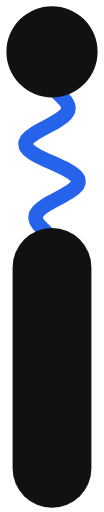
t = 0.00 s
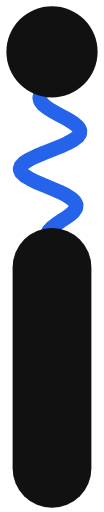
t = 0.40 s
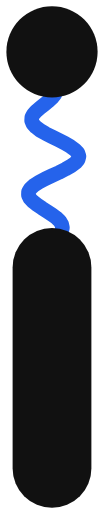
t = 0.80 s
t = 1.20 s: frame unchanged from t = 0.00 s, image omitted
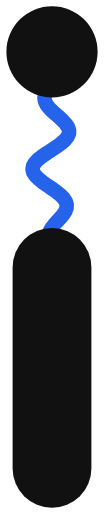
t = 1.60 s
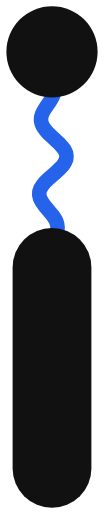
t = 2.00 s

The animated SVG that drew these frames (rendered in a browser with its animation timeline set to each time). Animation: 1 SMIL element (animate=1); one cycle of 2.40 s, repeats indefinitely.

<svg xmlns="http://www.w3.org/2000/svg" viewBox="50 10 100 494"><path d="M100.0 92.0L101.4 95.1L104.0 98.2L107.1 101.4L110.3 104.5L113.1 107.6L115.1 110.8L115.9 113.9L115.4 117.0L113.4 120.1L110.0 123.2L105.4 126.4L100.0 129.5L94.1 132.6L88.3 135.8L83.0 138.9L78.7 142.0L75.7 145.1L74.4 148.2L74.9 151.4L77.2 154.5L81.2 157.6L86.6 160.8L93.1 163.9L100.0 167.0L106.9 170.1L113.4 173.2L118.8 176.4L122.8 179.5L125.1 182.6L125.6 185.8L124.3 188.9L121.3 192.0L117.0 195.1L111.7 198.2L105.9 201.4L100.0 204.5L94.6 207.6L90.0 210.8L86.6 213.9L84.6 217.0L84.1 220.1L84.9 223.2L86.9 226.4L89.7 229.5L92.9 232.6L96.0 235.8L98.6 238.9L100.0 242.0" fill="none" stroke="#2563EB" stroke-width="14" stroke-linecap="round" stroke-linejoin="round"><animate attributeName="d" dur="2.4s" repeatCount="indefinite" values="M100.0 92.0L101.4 95.1L104.0 98.2L107.1 101.4L110.3 104.5L113.1 107.6L115.1 110.8L115.9 113.9L115.4 117.0L113.4 120.1L110.0 123.2L105.4 126.4L100.0 129.5L94.1 132.6L88.3 135.8L83.0 138.9L78.7 142.0L75.7 145.1L74.4 148.2L74.9 151.4L77.2 154.5L81.2 157.6L86.6 160.8L93.1 163.9L100.0 167.0L106.9 170.1L113.4 173.2L118.8 176.4L122.8 179.5L125.1 182.6L125.6 185.8L124.3 188.9L121.3 192.0L117.0 195.1L111.7 198.2L105.9 201.4L100.0 204.5L94.6 207.6L90.0 210.8L86.6 213.9L84.6 217.0L84.1 220.1L84.9 223.2L86.9 226.4L89.7 229.5L92.9 232.6L96.0 235.8L98.6 238.9L100.0 242.0;M100.0 92.0L99.1 95.1L100.9 98.2L103.9 101.4L107.6 104.5L111.5 107.6L115.0 110.8L117.7 113.9L119.2 117.0L119.2 120.1L117.5 123.2L114.3 126.4L109.7 129.5L103.9 132.6L97.3 135.8L90.6 138.9L84.3 142.0L78.7 145.1L74.6 148.2L72.1 151.4L71.5 154.5L73.0 157.6L76.5 160.8L81.6 163.9L88.1 167.0L95.4 170.1L103.0 173.2L110.3 176.4L116.8 179.5L122.0 182.6L125.4 185.8L127.0 188.9L126.6 192.0L124.4 195.1L120.6 198.2L115.5 201.4L109.7 204.5L103.6 207.6L97.7 210.8L92.6 213.9L88.7 217.0L86.1 220.1L85.0 223.2L85.4 226.4L87.1 229.5L89.8 232.6L93.0 235.8L96.4 238.9L100.0 242.0;M100.0 92.0L96.7 95.1L97.2 98.2L99.4 101.4L102.8 104.5L107.1 107.6L111.6 110.8L115.9 113.9L119.3 117.0L121.6 120.1L122.4 123.2L121.4 126.4L118.6 129.5L114.2 132.6L108.3 135.8L101.4 138.9L94.1 142.0L86.9 145.1L80.3 148.2L75.0 151.4L71.3 154.5L69.6 157.6L70.0 160.8L72.6 163.9L77.1 167.0L83.2 170.1L90.5 173.2L98.4 176.4L106.3 179.5L113.5 182.6L119.7 185.8L124.2 188.9L126.9 192.0L127.6 195.1L126.3 198.2L123.2 201.4L118.6 204.5L113.1 207.6L107.1 210.8L101.1 213.9L95.8 217.0L91.4 220.1L88.4 223.2L86.9 226.4L87.0 229.5L88.4 232.6L91.1 235.8L94.7 238.9L100.0 242.0;M100.0 92.0L94.8 95.1L93.8 98.2L94.6 101.4L97.1 104.5L100.8 107.6L105.5 110.8L110.6 113.9L115.5 117.0L119.8 120.1L123.0 123.2L124.6 126.4L124.5 129.5L122.4 132.6L118.4 135.8L112.9 138.9L106.0 142.0L98.4 145.1L90.7 148.2L83.3 151.4L77.0 154.5L72.1 157.6L69.2 160.8L68.4 163.9L69.9 167.0L73.5 170.1L78.9 173.2L85.8 176.4L93.6 179.5L101.6 182.6L109.3 185.8L116.1 188.9L121.6 192.0L125.2 195.1L126.9 198.2L126.6 201.4L124.5 204.5L120.7 207.6L115.7 210.8L110.1 213.9L104.3 217.0L99.0 220.1L94.5 223.2L91.3 226.4L89.5 229.5L89.4 232.6L90.9 235.8L93.8 238.9L100.0 242.0;M100.0 92.0L93.9 95.1L91.5 98.2L90.8 101.4L91.7 104.5L94.3 107.6L98.1 110.8L103.0 113.9L108.5 117.0L114.0 120.1L119.0 123.2L123.0 126.4L125.6 129.5L126.4 132.6L125.2 135.8L122.0 138.9L117.1 142.0L110.6 145.1L103.2 148.2L95.2 151.4L87.4 154.5L80.3 157.6L74.5 160.8L70.5 163.9L68.5 167.0L68.8 170.1L71.2 173.2L75.7 176.4L81.8 179.5L89.0 182.6L96.8 185.8L104.6 188.9L111.8 192.0L117.8 195.1L122.3 198.2L124.9 201.4L125.6 204.5L124.4 207.6L121.5 210.8L117.3 213.9L112.3 217.0L107.0 220.1L101.9 223.2L97.5 226.4L94.3 229.5L92.5 232.6L92.4 235.8L94.2 238.9L100.0 242.0;M100.0 92.0L94.2 95.1L90.9 98.2L88.8 101.4L88.1 104.5L88.9 107.6L91.3 110.8L95.1 113.9L100.0 117.0L105.6 120.1L111.5 123.2L117.1 126.4L121.8 129.5L125.3 132.6L127.0 135.8L126.8 138.9L124.7 142.0L120.6 145.1L114.8 148.2L107.8 151.4L100.0 154.5L92.1 157.6L84.6 160.8L78.1 163.9L73.1 167.0L70.1 170.1L69.1 173.2L70.4 176.4L73.7 179.5L78.8 182.6L85.2 185.8L92.5 188.9L100.0 192.0L107.2 195.1L113.5 198.2L118.5 201.4L121.8 204.5L123.4 207.6L123.0 210.8L121.1 213.9L117.7 217.0L113.5 220.1L108.7 223.2L104.1 226.4L100.0 229.5L97.0 232.6L95.4 235.8L95.7 238.9L100.0 242.0;M100.0 92.0L95.5 95.1L91.9 98.2L88.9 101.4L86.8 104.5L85.8 107.6L86.4 110.8L88.4 113.9L92.0 117.0L96.7 120.1L102.3 123.2L108.4 126.4L114.3 129.5L119.6 132.6L123.8 135.8L126.5 138.9L127.3 142.0L126.2 145.1L123.1 148.2L118.3 151.4L111.9 154.5L104.6 157.6L96.9 160.8L89.3 163.9L82.4 167.0L76.7 170.1L72.8 173.2L70.7 176.4L70.8 179.5L72.9 182.6L76.9 185.8L82.3 188.9L88.8 192.0L95.8 195.1L102.7 198.2L109.1 201.4L114.3 204.5L118.1 207.6L120.3 210.8L120.8 213.9L119.7 217.0L117.2 220.1L113.6 223.2L109.5 226.4L105.4 229.5L101.8 232.6L99.1 235.8L97.9 238.9L100.0 242.0;M100.0 92.0L97.5 95.1L94.3 98.2L91.0 101.4L87.9 104.5L85.5 107.6L84.2 110.8L84.3 113.9L85.9 117.0L89.0 120.1L93.4 123.2L98.8 126.4L104.9 129.5L111.0 132.6L116.7 135.8L121.6 138.9L125.1 142.0L126.9 145.1L126.8 148.2L124.8 151.4L120.9 154.5L115.5 157.6L108.8 160.8L101.5 163.9L94.0 167.0L87.0 170.1L80.9 173.2L76.2 176.4L73.2 179.5L72.2 182.6L73.2 185.8L76.0 188.9L80.4 192.0L86.0 195.1L92.3 198.2L98.7 201.4L104.9 204.5L110.2 207.6L114.3 210.8L116.9 213.9L118.0 217.0L117.6 220.1L115.8 223.2L113.0 226.4L109.5 229.5L105.9 232.6L102.6 235.8L100.3 238.9L100.0 242.0;M100.0 92.0L99.7 95.1L97.5 98.2L94.4 101.4L90.9 104.5L87.6 107.6L84.8 110.8L83.1 113.9L82.7 117.0L83.7 120.1L86.3 123.2L90.2 126.4L95.3 129.5L101.2 132.6L107.4 135.8L113.4 138.9L118.8 142.0L123.0 145.1L125.7 148.2L126.7 151.4L125.7 154.5L122.9 157.6L118.4 160.8L112.5 163.9L105.7 167.0L98.6 170.1L91.5 173.2L85.2 176.4L79.9 179.5L76.2 182.6L74.3 185.8L74.2 188.9L75.9 192.0L79.3 195.1L83.9 198.2L89.5 201.4L95.3 204.5L101.1 207.6L106.3 210.8L110.6 213.9L113.5 217.0L115.1 220.1L115.2 223.2L113.9 226.4L111.7 229.5L108.7 232.6L105.4 235.8L102.4 238.9L100.0 242.0;M100.0 92.0L101.9 95.1L100.8 98.2L98.4 101.4L95.2 104.5L91.5 107.6L87.9 110.8L84.7 113.9L82.5 117.0L81.5 120.1L81.9 123.2L83.8 126.4L87.3 129.5L91.9 132.6L97.6 135.8L103.7 138.9L110.0 142.0L115.7 145.1L120.6 148.2L124.1 151.4L126.0 154.5L126.1 157.6L124.3 160.8L120.7 163.9L115.7 167.0L109.6 170.1L102.8 173.2L95.9 176.4L89.4 179.5L83.7 182.6L79.4 185.8L76.7 188.9L75.6 192.0L76.4 195.1L78.8 198.2L82.5 201.4L87.3 204.5L92.5 207.6L97.9 210.8L102.9 213.9L107.2 217.0L110.3 220.1L112.1 223.2L112.6 226.4L111.8 229.5L109.9 232.6L107.2 235.8L104.0 238.9L100.0 242.0;M100.0 92.0L103.6 95.1L103.9 98.2L102.5 101.4L100.0 104.5L96.6 107.6L92.6 110.8L88.6 113.9L85.0 117.0L82.2 120.1L80.5 123.2L80.3 126.4L81.6 129.5L84.4 132.6L88.6 135.8L93.9 138.9L100.0 142.0L106.4 145.1L112.5 148.2L117.9 151.4L122.2 154.5L125.0 157.6L126.1 160.8L125.3 163.9L122.7 167.0L118.5 170.1L113.0 173.2L106.7 176.4L100.0 179.5L93.4 182.6L87.5 185.8L82.6 188.9L79.2 192.0L77.3 195.1L77.2 198.2L78.7 201.4L81.6 204.5L85.6 207.6L90.3 210.8L95.2 213.9L100.0 217.0L104.2 220.1L107.4 223.2L109.4 226.4L110.1 229.5L109.5 232.6L107.7 235.8L104.9 238.9L100.0 242.0;M100.0 92.0L104.7 95.1L106.2 98.2L106.2 101.4L104.7 104.5L102.1 107.6L98.5 110.8L94.3 113.9L89.9 117.0L85.7 120.1L82.3 123.2L79.9 126.4L78.9 129.5L79.4 132.6L81.6 135.8L85.3 138.9L90.3 142.0L96.2 145.1L102.6 148.2L109.1 151.4L115.0 154.5L120.1 157.6L123.7 160.8L125.8 163.9L126.0 167.0L124.4 170.1L121.0 173.2L116.3 176.4L110.4 179.5L104.0 182.6L97.4 185.8L91.2 188.9L85.9 192.0L81.8 195.1L79.2 198.2L78.3 201.4L78.9 204.5L81.0 207.6L84.3 210.8L88.4 213.9L93.0 217.0L97.5 220.1L101.5 223.2L104.7 226.4L106.8 229.5L107.6 232.6L107.0 235.8L105.0 238.9L100.0 242.0;M100.0 92.0L105.1 95.1L107.6 98.2L108.8 101.4L108.7 104.5L107.3 107.6L104.6 110.8L100.8 113.9L96.4 117.0L91.6 120.1L86.9 123.2L82.8 126.4L79.6 129.5L77.8 132.6L77.6 135.8L79.0 138.9L82.0 142.0L86.6 145.1L92.2 148.2L98.7 151.4L105.4 154.5L111.8 157.6L117.5 160.8L122.1 163.9L125.1 167.0L126.3 170.1L125.6 173.2L123.2 176.4L119.2 179.5L113.9 182.6L107.8 185.8L101.3 188.9L95.0 192.0L89.3 195.1L84.7 198.2L81.4 201.4L79.6 204.5L79.5 207.6L80.9 210.8L83.5 213.9L87.1 217.0L91.2 220.1L95.4 223.2L99.3 226.4L102.4 229.5L104.5 232.6L105.2 235.8L104.3 238.9L100.0 242.0;M100.0 92.0L104.6 95.1L107.7 98.2L110.0 101.4L111.3 104.5L111.3 107.6L110.0 110.8L107.4 113.9L103.7 117.0L99.0 120.1L93.9 123.2L88.7 126.4L83.9 129.5L80.0 132.6L77.3 135.8L76.1 138.9L76.7 142.0L79.0 145.1L83.0 148.2L88.3 151.4L94.6 154.5L101.4 157.6L108.2 160.8L114.5 163.9L119.8 167.0L123.8 170.1L126.0 173.2L126.4 176.4L124.9 179.5L121.7 182.6L117.0 185.8L111.4 188.9L105.1 192.0L98.7 195.1L92.8 198.2L87.7 201.4L83.9 204.5L81.5 207.6L80.6 210.8L81.3 213.9L83.2 217.0L86.3 220.1L90.0 223.2L93.9 226.4L97.5 229.5L100.5 232.6L102.4 235.8L102.8 238.9L100.0 242.0;M100.0 92.0L103.3 95.1L106.4 98.2L109.4 101.4L111.9 104.5L113.5 107.6L113.8 110.8L112.8 113.9L110.4 117.0L106.8 120.1L102.1 123.2L96.7 126.4L91.1 129.5L85.7 132.6L81.0 135.8L77.5 138.9L75.4 142.0L75.1 145.1L76.5 148.2L79.7 151.4L84.5 154.5L90.5 157.6L97.2 160.8L104.2 163.9L111.0 167.0L116.9 170.1L121.7 173.2L124.9 176.4L126.2 179.5L125.8 182.6L123.5 185.8L119.6 188.9L114.5 192.0L108.6 195.1L102.5 198.2L96.4 201.4L91.1 204.5L86.8 207.6L83.8 210.8L82.3 213.9L82.3 217.0L83.7 220.1L86.2 223.2L89.4 226.4L93.0 229.5L96.4 232.6L99.2 235.8L100.8 238.9L100.0 242.0;M100.0 92.0L101.4 95.1L104.0 98.2L107.1 101.4L110.3 104.5L113.1 107.6L115.1 110.8L115.9 113.9L115.4 117.0L113.4 120.1L110.0 123.2L105.4 126.4L100.0 129.5L94.1 132.6L88.3 135.8L83.0 138.9L78.7 142.0L75.7 145.1L74.4 148.2L74.9 151.4L77.2 154.5L81.2 157.6L86.6 160.8L93.1 163.9L100.0 167.0L106.9 170.1L113.4 173.2L118.8 176.4L122.8 179.5L125.1 182.6L125.6 185.8L124.3 188.9L121.3 192.0L117.0 195.1L111.7 198.2L105.9 201.4L100.0 204.5L94.6 207.6L90.0 210.8L86.6 213.9L84.6 217.0L84.1 220.1L84.9 223.2L86.9 226.4L89.7 229.5L92.9 232.6L96.0 235.8L98.6 238.9L100.0 242.0;M100.0 92.0L99.2 95.1L100.8 98.2L103.5 101.4L106.9 104.5L110.3 107.6L113.5 110.8L115.9 113.9L117.3 117.0L117.3 120.1L115.8 123.2L112.9 126.4L108.7 129.5L103.5 132.6L97.6 135.8L91.6 138.9L85.8 142.0L80.9 145.1L77.1 148.2L74.9 151.4L74.4 154.5L75.7 157.6L78.8 160.8L83.5 163.9L89.3 167.0L95.9 170.1L102.7 173.2L109.3 176.4L115.1 179.5L119.8 182.6L122.9 185.8L124.3 188.9L124.0 192.0L122.0 195.1L118.5 198.2L113.9 201.4L108.7 204.5L103.2 207.6L98.0 210.8L93.4 213.9L89.8 217.0L87.5 220.1L86.5 223.2L86.9 226.4L88.4 229.5L90.8 232.6L93.7 235.8L96.8 238.9L100.0 242.0;M100.0 92.0L97.3 95.1L97.7 98.2L99.5 101.4L102.3 104.5L105.8 107.6L109.5 110.8L112.9 113.9L115.8 117.0L117.6 120.1L118.3 123.2L117.4 126.4L115.2 129.5L111.5 132.6L106.8 135.8L101.2 138.9L95.2 142.0L89.3 145.1L84.0 148.2L79.6 151.4L76.6 154.5L75.2 157.6L75.5 160.8L77.6 163.9L81.3 167.0L86.3 170.1L92.3 173.2L98.7 176.4L105.1 179.5L111.0 182.6L116.0 185.8L119.8 188.9L121.9 192.0L122.5 195.1L121.4 198.2L118.9 201.4L115.2 204.5L110.7 207.6L105.8 210.8L100.9 213.9L96.6 217.0L93.0 220.1L90.5 223.2L89.3 226.4L89.4 229.5L90.6 232.6L92.8 235.8L95.6 238.9L100.0 242.0;M100.0 92.0L96.2 95.1L95.4 98.2L96.0 101.4L97.8 104.5L100.6 107.6L104.1 110.8L107.8 113.9L111.5 117.0L114.7 120.1L117.0 123.2L118.2 126.4L118.1 129.5L116.6 132.6L113.6 135.8L109.5 138.9L104.5 142.0L98.9 145.1L93.1 148.2L87.7 151.4L83.0 154.5L79.4 157.6L77.2 160.8L76.6 163.9L77.7 167.0L80.4 170.1L84.4 173.2L89.5 176.4L95.2 179.5L101.2 182.6L106.9 185.8L112.0 188.9L116.0 192.0L118.7 195.1L119.9 198.2L119.7 201.4L118.1 204.5L115.3 207.6L111.6 210.8L107.5 213.9L103.2 217.0L99.2 220.1L95.9 223.2L93.5 226.4L92.3 229.5L92.2 232.6L93.2 235.8L95.4 238.9L100.0 242.0;M100.0 92.0L95.9 95.1L94.3 98.2L93.8 101.4L94.4 104.5L96.1 107.6L98.8 110.8L102.0 113.9L105.7 117.0L109.4 120.1L112.8 123.2L115.5 126.4L117.2 129.5L117.7 132.6L116.9 135.8L114.8 138.9L111.5 142.0L107.1 145.1L102.1 148.2L96.8 151.4L91.5 154.5L86.8 157.6L82.9 160.8L80.2 163.9L78.8 167.0L79.0 170.1L80.7 173.2L83.7 176.4L87.8 179.5L92.6 182.6L97.9 185.8L103.1 188.9L107.9 192.0L112.0 195.1L115.0 198.2L116.7 201.4L117.2 204.5L116.4 207.6L114.4 210.8L111.6 213.9L108.2 217.0L104.7 220.1L101.2 223.2L98.3 226.4L96.2 229.5L95.0 232.6L94.9 235.8L96.1 238.9L100.0 242.0;M100.0 92.0L96.4 95.1L94.4 98.2L93.1 101.4L92.7 104.5L93.2 107.6L94.7 110.8L97.0 113.9L100.0 117.0L103.4 120.1L107.0 123.2L110.4 126.4L113.3 129.5L115.4 132.6L116.5 135.8L116.4 138.9L115.0 142.0L112.5 145.1L109.0 148.2L104.7 151.4L100.0 154.5L95.2 157.6L90.6 160.8L86.6 163.9L83.6 167.0L81.8 170.1L81.2 173.2L81.9 176.4L84.0 179.5L87.1 182.6L91.0 185.8L95.4 188.9L100.0 192.0L104.4 195.1L108.2 198.2L111.3 201.4L113.3 204.5L114.2 207.6L114.0 210.8L112.8 213.9L110.8 217.0L108.2 220.1L105.3 223.2L102.5 226.4L100.0 229.5L98.2 232.6L97.2 235.8L97.4 238.9L100.0 242.0;M100.0 92.0L97.5 95.1L95.5 98.2L93.8 101.4L92.6 104.5L92.1 107.6L92.4 110.8L93.6 113.9L95.5 117.0L98.2 120.1L101.3 123.2L104.6 126.4L108.0 129.5L110.9 132.6L113.2 135.8L114.7 138.9L115.2 142.0L114.6 145.1L112.9 148.2L110.1 151.4L106.6 154.5L102.6 157.6L98.3 160.8L94.0 163.9L90.2 167.0L87.1 170.1L84.9 173.2L83.7 176.4L83.8 179.5L84.9 182.6L87.1 185.8L90.2 188.9L93.8 192.0L97.7 195.1L101.5 198.2L105.0 201.4L108.0 204.5L110.1 207.6L111.3 210.8L111.6 213.9L110.9 217.0L109.5 220.1L107.6 223.2L105.3 226.4L103.0 229.5L101.0 232.6L99.5 235.8L98.8 238.9L100.0 242.0;M100.0 92.0L98.7 95.1L97.1 98.2L95.3 101.4L93.7 104.5L92.5 107.6L91.9 110.8L91.9 113.9L92.7 117.0L94.3 120.1L96.6 123.2L99.4 126.4L102.5 129.5L105.7 132.6L108.6 135.8L111.1 138.9L112.9 142.0L113.9 145.1L113.8 148.2L112.8 151.4L110.8 154.5L108.0 157.6L104.6 160.8L100.8 163.9L96.9 167.0L93.3 170.1L90.1 173.2L87.7 176.4L86.2 179.5L85.7 182.6L86.2 185.8L87.6 188.9L89.9 192.0L92.8 195.1L96.0 198.2L99.3 201.4L102.5 204.5L105.2 207.6L107.4 210.8L108.7 213.9L109.3 217.0L109.1 220.1L108.1 223.2L106.7 226.4L104.9 229.5L103.0 232.6L101.3 235.8L100.2 238.9L100.0 242.0;M100.0 92.0L99.9 95.1L98.8 98.2L97.2 101.4L95.5 104.5L93.8 107.6L92.5 110.8L91.6 113.9L91.4 117.0L92.0 120.1L93.2 123.2L95.2 126.4L97.7 129.5L100.6 132.6L103.7 135.8L106.7 138.9L109.3 142.0L111.4 145.1L112.7 148.2L113.2 151.4L112.7 154.5L111.3 157.6L109.1 160.8L106.2 163.9L102.8 167.0L99.3 170.1L95.8 173.2L92.7 176.4L90.1 179.5L88.2 182.6L87.3 185.8L87.2 188.9L88.1 192.0L89.8 195.1L92.0 198.2L94.8 201.4L97.7 204.5L100.6 207.6L103.1 210.8L105.2 213.9L106.7 217.0L107.5 220.1L107.5 223.2L106.9 226.4L105.8 229.5L104.3 232.6L102.7 235.8L101.2 238.9L100.0 242.0;M100.0 92.0L100.9 95.1L100.4 98.2L99.2 101.4L97.6 104.5L95.7 107.6L93.9 110.8L92.3 113.9L91.2 117.0L90.7 120.1L90.9 123.2L91.9 126.4L93.6 129.5L96.0 132.6L98.8 135.8L101.9 138.9L105.0 142.0L107.9 145.1L110.3 148.2L112.1 151.4L113.0 154.5L113.1 157.6L112.2 160.8L110.4 163.9L107.9 167.0L104.8 170.1L101.4 173.2L97.9 176.4L94.7 179.5L91.8 182.6L89.7 185.8L88.3 188.9L87.8 192.0L88.2 195.1L89.4 198.2L91.2 201.4L93.6 204.5L96.3 207.6L99.0 210.8L101.5 213.9L103.6 217.0L105.2 220.1L106.1 223.2L106.3 226.4L105.9 229.5L105.0 232.6L103.6 235.8L102.0 238.9L100.0 242.0;M100.0 92.0L101.9 95.1L102.1 98.2L101.4 101.4L100.0 104.5L98.2 107.6L96.0 110.8L93.9 113.9L91.9 117.0L90.4 120.1L89.5 123.2L89.4 126.4L90.1 129.5L91.6 132.6L93.9 135.8L96.7 138.9L100.0 142.0L103.4 145.1L106.7 148.2L109.6 151.4L112.0 154.5L113.5 157.6L114.0 160.8L113.6 163.9L112.2 167.0L110.0 170.1L107.0 173.2L103.6 176.4L100.0 179.5L96.5 182.6L93.3 185.8L90.7 188.9L88.8 192.0L87.8 195.1L87.7 198.2L88.5 201.4L90.1 204.5L92.2 207.6L94.8 210.8L97.4 213.9L100.0 217.0L102.2 220.1L104.0 223.2L105.0 226.4L105.4 229.5L105.1 232.6L104.2 235.8L102.6 238.9L100.0 242.0;M100.0 92.0L102.9 95.1L103.7 98.2L103.7 101.4L102.8 104.5L101.2 107.6L99.1 110.8L96.5 113.9L93.9 117.0L91.4 120.1L89.3 123.2L87.9 126.4L87.3 129.5L87.6 132.6L88.9 135.8L91.1 138.9L94.1 142.0L97.7 145.1L101.6 148.2L105.5 151.4L109.1 154.5L112.1 157.6L114.3 160.8L115.5 163.9L115.6 167.0L114.7 170.1L112.7 173.2L109.8 176.4L106.3 179.5L102.4 182.6L98.4 185.8L94.7 188.9L91.5 192.0L89.1 195.1L87.5 198.2L86.9 201.4L87.3 204.5L88.6 207.6L90.6 210.8L93.0 213.9L95.8 217.0L98.5 220.1L100.9 223.2L102.9 226.4L104.1 229.5L104.6 232.6L104.2 235.8L103.0 238.9L100.0 242.0;M100.0 92.0L103.5 95.1L105.2 98.2L106.1 101.4L106.0 104.5L105.0 107.6L103.1 110.8L100.6 113.9L97.5 117.0L94.2 120.1L91.0 123.2L88.2 126.4L86.0 129.5L84.7 132.6L84.6 135.8L85.5 138.9L87.6 142.0L90.8 145.1L94.7 148.2L99.1 151.4L103.7 154.5L108.1 157.6L112.1 160.8L115.2 163.9L117.2 167.0L118.1 170.1L117.6 173.2L116.0 176.4L113.2 179.5L109.6 182.6L105.3 185.8L100.9 188.9L96.5 192.0L92.6 195.1L89.4 198.2L87.2 201.4L86.0 204.5L85.9 207.6L86.8 210.8L88.7 213.9L91.1 217.0L94.0 220.1L96.9 223.2L99.5 226.4L101.7 229.5L103.1 232.6L103.6 235.8L103.0 238.9L100.0 242.0;M100.0 92.0L103.6 95.1L106.1 98.2L107.9 101.4L108.9 104.5L108.9 107.6L107.9 110.8L105.8 113.9L102.9 117.0L99.2 120.1L95.2 123.2L91.1 126.4L87.3 129.5L84.2 132.6L82.1 135.8L81.2 138.9L81.7 142.0L83.5 145.1L86.6 148.2L90.8 151.4L95.7 154.5L101.1 157.6L106.5 160.8L111.4 163.9L115.6 167.0L118.7 170.1L120.4 173.2L120.7 176.4L119.6 179.5L117.0 182.6L113.4 185.8L108.9 188.9L104.0 192.0L99.0 195.1L94.4 198.2L90.4 201.4L87.3 204.5L85.4 207.6L84.7 210.8L85.3 213.9L86.8 217.0L89.2 220.1L92.1 223.2L95.2 226.4L98.1 229.5L100.4 232.6L101.9 235.8L102.2 238.9L100.0 242.0;M100.0 92.0L102.9 95.1L105.7 98.2L108.4 101.4L110.6 104.5L112.0 107.6L112.3 110.8L111.4 113.9L109.3 117.0L106.1 120.1L101.9 123.2L97.1 126.4L92.1 129.5L87.3 132.6L83.1 135.8L79.9 138.9L78.1 142.0L77.8 145.1L79.1 148.2L81.9 151.4L86.2 154.5L91.5 157.6L97.5 160.8L103.8 163.9L109.8 167.0L115.1 170.1L119.3 173.2L122.2 176.4L123.4 179.5L123.0 182.6L120.9 185.8L117.5 188.9L113.0 192.0L107.7 195.1L102.2 198.2L96.8 201.4L92.1 204.5L88.2 207.6L85.6 210.8L84.2 213.9L84.2 217.0L85.5 220.1L87.7 223.2L90.5 226.4L93.7 229.5L96.8 232.6L99.3 235.8L100.7 238.9L100.0 242.0;M100.0 92.0L101.4 95.1L104.0 98.2L107.1 101.4L110.3 104.5L113.1 107.6L115.1 110.8L115.9 113.9L115.4 117.0L113.4 120.1L110.0 123.2L105.4 126.4L100.0 129.5L94.1 132.6L88.3 135.8L83.0 138.9L78.7 142.0L75.7 145.1L74.4 148.2L74.9 151.4L77.2 154.5L81.2 157.6L86.6 160.8L93.1 163.9L100.0 167.0L106.9 170.1L113.4 173.2L118.8 176.4L122.8 179.5L125.1 182.6L125.6 185.8L124.3 188.9L121.3 192.0L117.0 195.1L111.7 198.2L105.9 201.4L100.0 204.5L94.6 207.6L90.0 210.8L86.6 213.9L84.6 217.0L84.1 220.1L84.9 223.2L86.9 226.4L89.7 229.5L92.9 232.6L96.0 235.8L98.6 238.9L100.0 242.0"/></path><circle cx="100" cy="60" r="44" fill="#111111"/><rect x="62" y="230" width="76" height="270" rx="38" fill="#111111"/></svg>
